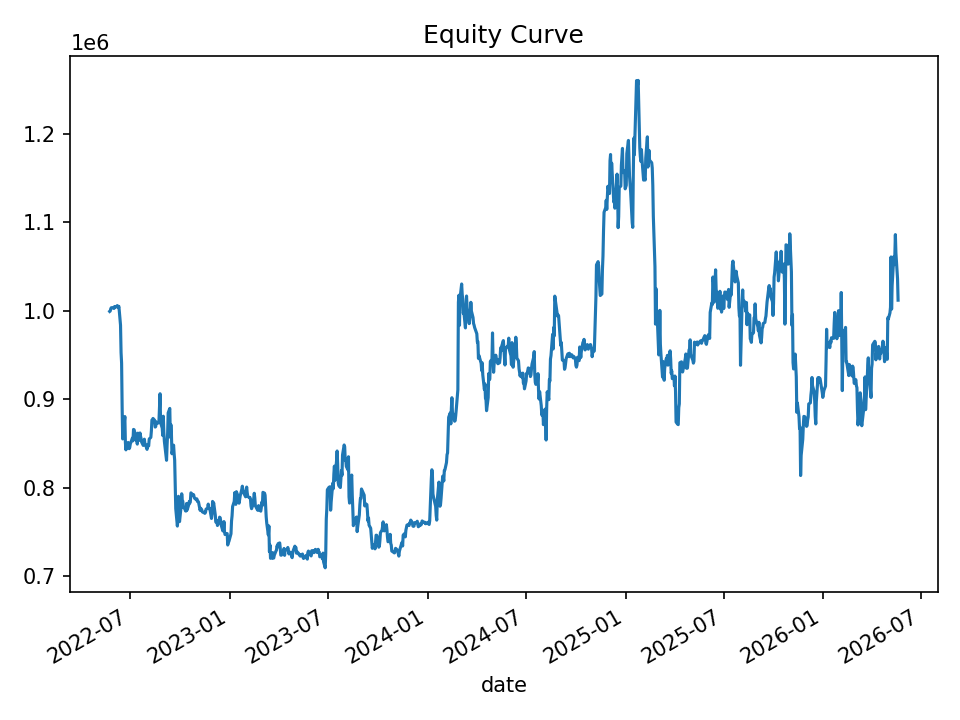

The data file committed next to this chart (first rows):
date, equity, cash_realized, open_positions, gross_exposure, exposure_pct
2022-05-24, 999421, 1000000, 1, 49934, 0.04996
2022-05-25, 999900, 1000000, 2, 99887, 0.0999
2022-05-26, 1002528, 1000000, 2, 99887, 0.09963
2022-05-27, 1003628, 1000000, 2, 99887, 0.09953
2022-05-31, 1003706, 1000000, 2, 99887, 0.09952
2022-06-01, 1002802, 1000000, 2, 99887, 0.09961
2022-06-02, 1005022, 1000000, 2, 99887, 0.09939
2022-06-03, 1004119, 1000000, 2, 99887, 0.09948
2022-06-06, 1004976, 1000000, 2, 99887, 0.09939
2022-06-07, 1006045, 1000000, 2, 99887, 0.09929
2022-06-08, 1005385, 1000000, 2, 99887, 0.09935
2022-06-09, 1003642, 1001699, 1, 49934, 0.04975
2022-06-10, 1005088, 1001699, 4, 200399, 0.1994
2022-06-13, 984037, 999498, 10, 497017, 0.5051
2022-06-14, 952929, 981027, 25, 1205113, 1.265
2022-06-15, 940993, 958581, 24, 1149499, 1.222
2022-06-16, 890714, 903133, 11, 499724, 0.561
2022-06-17, 855378, 885260, 10, 440418, 0.5149
2022-06-21, 880691, 878869, 14, 615271, 0.6986
2022-06-22, 851095, 847731, 9, 395993, 0.4653
2022-06-23, 843037, 830856, 3, 134535, 0.1596
2022-06-24, 847660, 830856, 3, 134535, 0.1587
2022-06-27, 851372, 830856, 3, 134535, 0.158
2022-06-28, 846574, 830856, 3, 134535, 0.1589
2022-06-29, 844404, 830856, 4, 176743, 0.2093
2022-06-30, 845713, 829762, 2, 92180, 0.109
2022-07-01, 849512, 833424, 5, 213257, 0.251
2022-07-05, 856374, 828536, 5, 213545, 0.2494
2022-07-06, 853251, 828536, 5, 213545, 0.2503
2022-07-07, 866131, 828536, 5, 213545, 0.2466
2022-07-08, 865779, 828536, 5, 213545, 0.2467
2022-07-11, 859143, 826675, 3, 128878, 0.15
2022-07-12, 853759, 834444, 2, 84333, 0.09878
2022-07-13, 854978, 834444, 5, 212141, 0.2481
2022-07-14, 849536, 832997, 5, 212229, 0.2498
2022-07-15, 861905, 828019, 9, 384441, 0.446
2022-07-18, 853775, 824836, 7, 298406, 0.3495
2022-07-19, 862121, 824836, 8, 341420, 0.396
2022-07-20, 858308, 824181, 7, 298406, 0.3477
2022-07-21, 855965, 823598, 7, 298235, 0.3484
2022-07-22, 851784, 823598, 7, 298235, 0.3501
2022-07-25, 848051, 835848, 7, 298217, 0.3517
2022-07-26, 848674, 831401, 8, 340529, 0.4012
2022-07-27, 855114, 831401, 11, 468441, 0.5478
2022-07-28, 849956, 830059, 8, 340817, 0.401
2022-07-29, 849282, 834697, 7, 298456, 0.3514
2022-08-01, 843595, 834697, 7, 298456, 0.3538
2022-08-02, 848633, 834105, 6, 256083, 0.3018
2022-08-03, 848803, 834105, 6, 256083, 0.3017
2022-08-04, 847416, 833492, 6, 255663, 0.3017
2022-08-05, 855319, 834542, 7, 298245, 0.3487
2022-08-08, 857156, 834542, 8, 341061, 0.3979
2022-08-09, 864534, 834542, 8, 341061, 0.3945
2022-08-10, 876728, 834542, 9, 384728, 0.4388
2022-08-11, 877253, 834542, 9, 384728, 0.4386
2022-08-12, 878532, 834429, 8, 342121, 0.3894
2022-08-15, 876492, 842479, 7, 299519, 0.3417
2022-08-16, 868769, 842479, 7, 299519, 0.3448
2022-08-17, 869337, 846647, 5, 214409, 0.2466
2022-08-18, 874586, 848653, 5, 215137, 0.246
... 940 more rows
